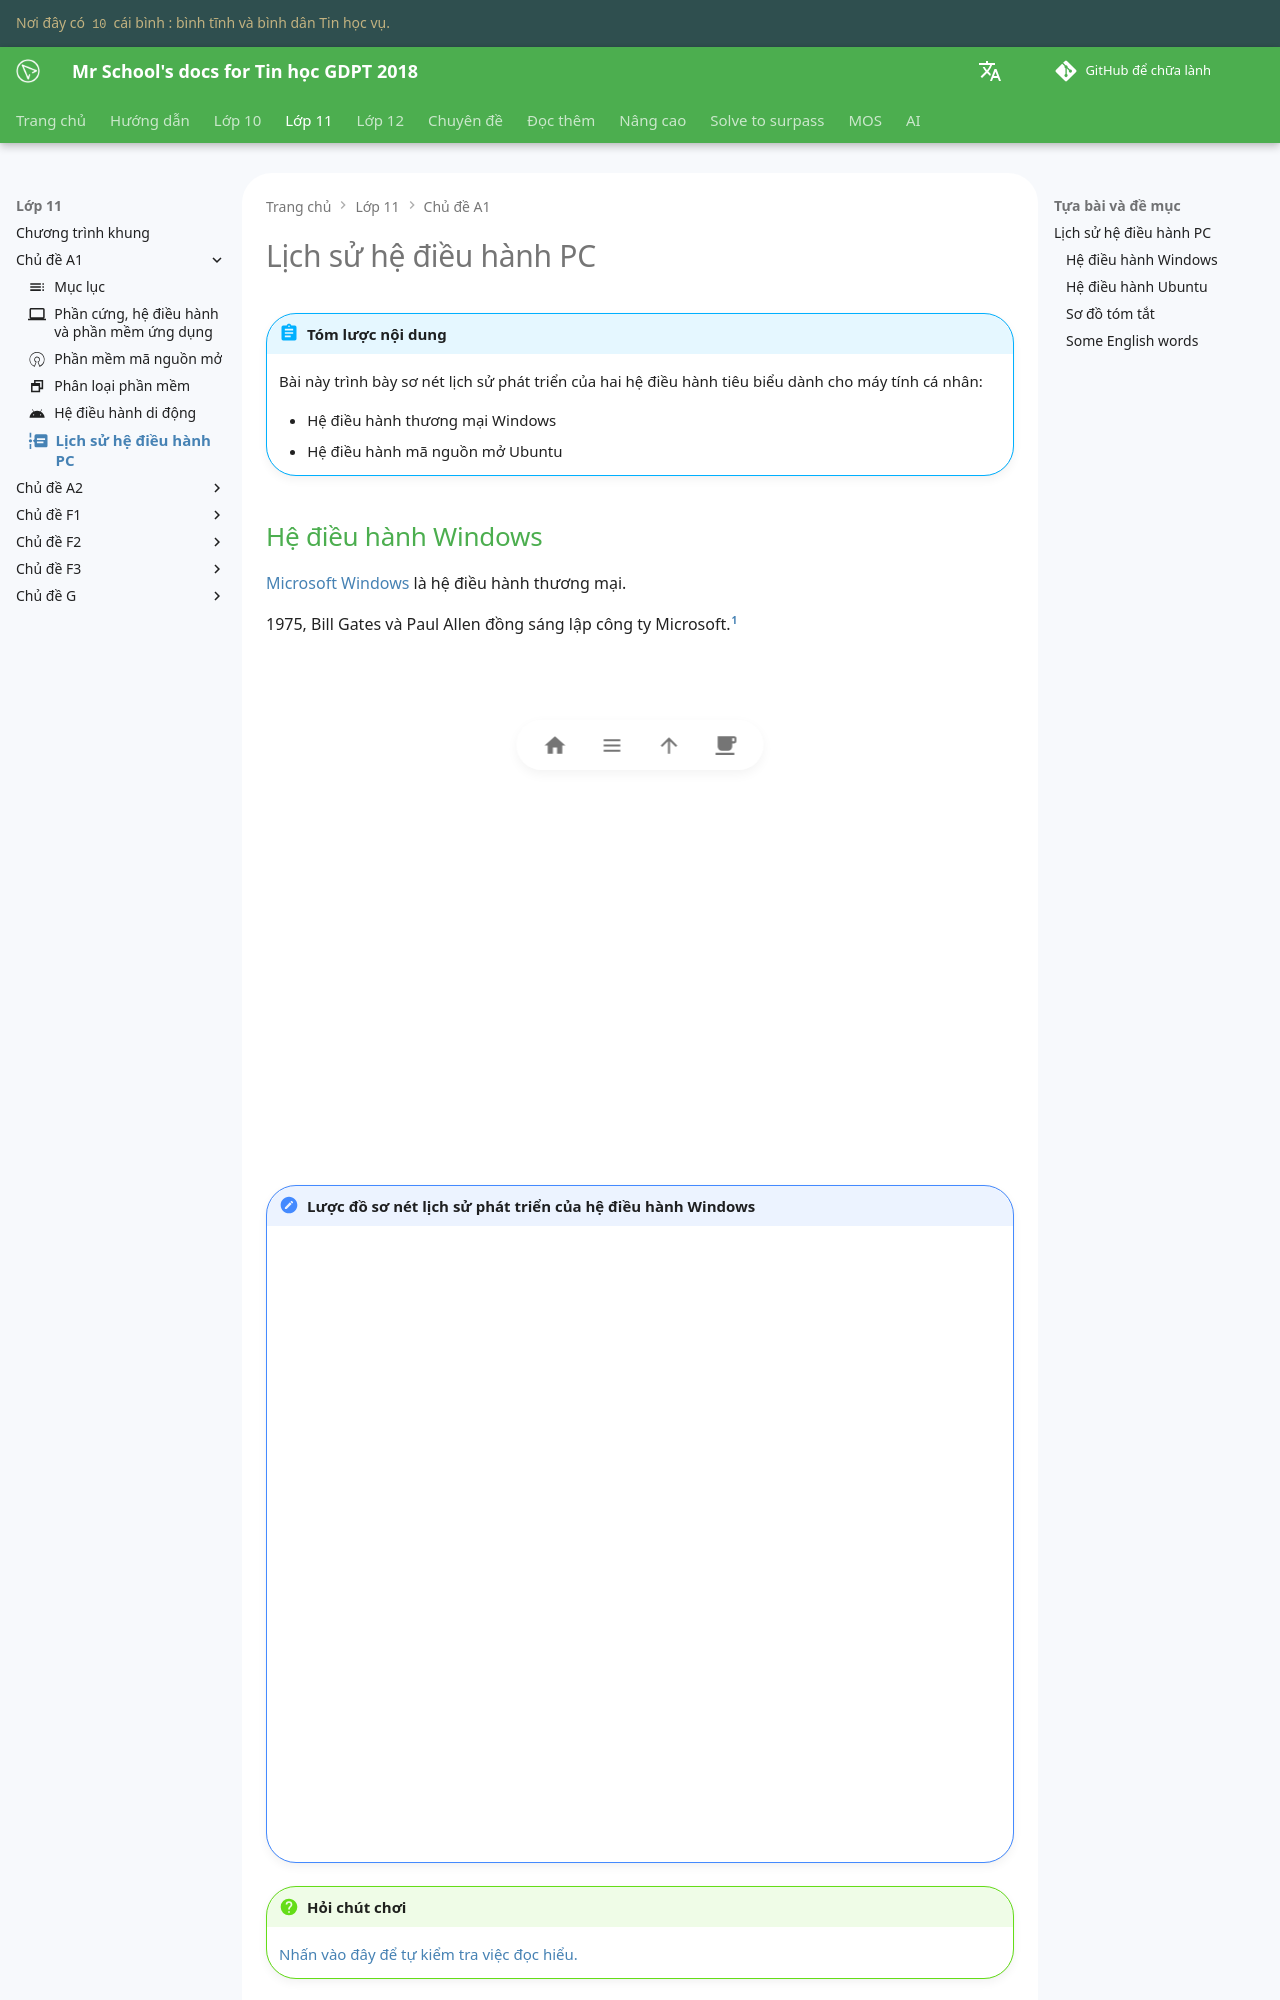

repository: vtchitruong/vtchitruong.github.io · page: grade-11/topic-A1/os-history/index.html · generator: mkdocs

---
icon: material/timeline-text
---

# Lịch sử hệ điều hành PC

!!! abstract "Tóm lược nội dung"

    Bài này trình bày sơ nét lịch sử phát triển của hai hệ điều hành tiêu biểu dành cho máy tính cá nhân:
    
    - Hệ điều hành thương mại Windows
    - Hệ điều hành mã nguồn mở Ubuntu

## Hệ điều hành Windows

[Microsoft Windows](https://www.microsoft.com/en-us/software-download/windows11){:target="_blank"} là hệ điều hành thương mại.

1975, Bill Gates và Paul Allen đồng sáng lập công ty Microsoft.[^1]

[^1]: Lịch sử phát triển của Windows được tham khảo tại:

    - [A History of Microsoft Windows – Timeline](https://www.thewindowsclub.com/history-of-windows) 
    - [Microsoft Windows version history trên Wikipedia](https://en.wikipedia.org/wiki/Microsoft_Windows_version_history)

<iframe width="800" height="500" src="https://www.youtube.com/embed/jmWBB3TEw4o?si=kYQHmFM00y3BLUSO" title="YouTube video player" frameborder="0" allow="accelerometer; autoplay; clipboard-write; encrypted-media; gyroscope; picture-in-picture; web-share" referrerpolicy="strict-origin-when-cross-origin" allowfullscreen></iframe>

!!! note "Lược đồ sơ nét lịch sử phát triển của hệ điều hành Windows"

    <div>
        <iframe style="width: 100%; height: 600px" frameBorder=0 src="../os-history/windows.html">Windows history timeline</iframe>
    </div>

!!! question "Hỏi chút chơi"
    
    [Nhấn vào đây để tự kiểm tra việc đọc hiểu.](https://mrschool.vn/tin-hoc-gdpt-2018/g/4/t/10/l/17/s/40/q/1/){:target="_blank"}
